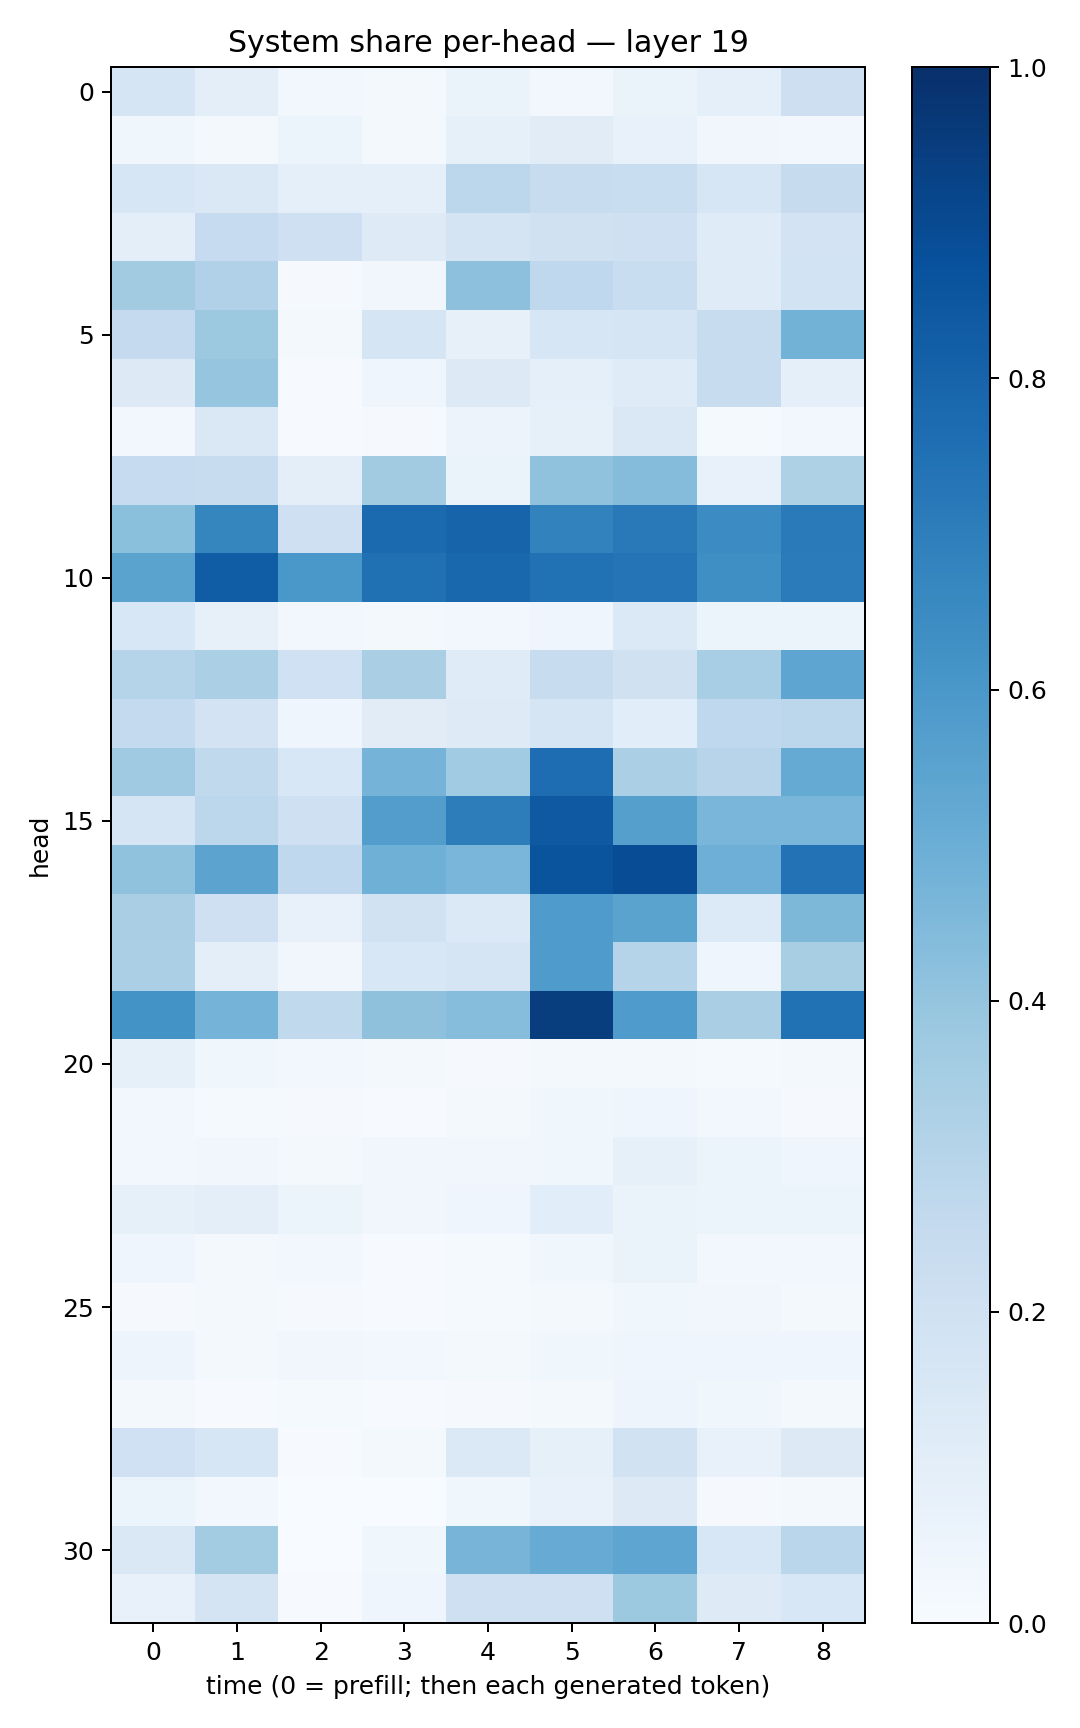

Data behind this chart, as committed beside it:
0.16753331, 0.097098514, 0.024002641, 0.019464247, 0.06389373, 0.025376515, 0.06313352, 0.090131074, 0.21483855
0.03672, 0.0206, 0.05326, 0.01968, 0.08306, 0.1115, 0.07068, 0.0345, 0.02865
0.1565, 0.1467, 0.09166, 0.08598, 0.2795, 0.236, 0.2336, 0.1619, 0.2447
0.09604, 0.2465, 0.2092, 0.124, 0.1758, 0.1966, 0.2075, 0.1203, 0.1813
0.3624, 0.3199, 0.01115, 0.03319, 0.4158, 0.2688, 0.2312, 0.1204, 0.1842
0.2525, 0.3761, 0.01758, 0.1649, 0.08022, 0.1605, 0.1657, 0.2346, 0.4783
0.1312, 0.3947, 0.004519, 0.03993, 0.1291, 0.09363, 0.1184, 0.238, 0.09259
0.02362, 0.1463, 0.004103, 0.008274, 0.0575, 0.08266, 0.1411, 0.0133, 0.02574
0.248, 0.2398, 0.09972, 0.3602, 0.06595, 0.4092, 0.4356, 0.07392, 0.3234
0.4195, 0.6715, 0.2096, 0.7741, 0.7978, 0.6829, 0.7181, 0.647, 0.7112
0.5476, 0.8251, 0.6006, 0.7537, 0.786, 0.7491, 0.737, 0.6343, 0.7096
0.1536, 0.07966, 0.02352, 0.01856, 0.02591, 0.04344, 0.1383, 0.05105, 0.05425
0.3016, 0.3333, 0.2004, 0.3372, 0.1187, 0.2409, 0.1983, 0.3467, 0.5353
0.2541, 0.182, 0.04052, 0.1128, 0.1245, 0.1671, 0.1073, 0.2688, 0.2779
0.3674, 0.2634, 0.1544, 0.4757, 0.3648, 0.7652, 0.3324, 0.294, 0.5185
0.1695, 0.2779, 0.2081, 0.5717, 0.6997, 0.8412, 0.5639, 0.4648, 0.4614
0.4086, 0.5457, 0.2692, 0.4887, 0.4615, 0.8629, 0.8871, 0.4925, 0.7443
0.3372, 0.2038, 0.07712, 0.1926, 0.14, 0.583, 0.5482, 0.1341, 0.4556
0.3351, 0.09986, 0.03199, 0.1535, 0.1687, 0.5823, 0.3036, 0.04129, 0.3423
0.6185, 0.4751, 0.265, 0.4111, 0.4323, 0.9467, 0.5847, 0.3374, 0.7475
0.08246, 0.03697, 0.02969, 0.0172, 0.01041, 0.02064, 0.02071, 0.0147, 0.02171
0.02418, 0.0128, 0.0114, 0.007168, 0.02291, 0.0371, 0.0426, 0.02413, 0.009446
0.02848, 0.03187, 0.02341, 0.03151, 0.03357, 0.0353, 0.0837, 0.05951, 0.04654
0.08354, 0.09685, 0.05887, 0.03276, 0.03958, 0.1088, 0.06469, 0.06223, 0.05409
0.03973, 0.01942, 0.02759, 0.007581, 0.01556, 0.03853, 0.06608, 0.0266, 0.02604
0.0111, 0.01618, 0.008078, 0.007313, 0.01233, 0.02038, 0.03876, 0.03201, 0.01801
0.04805, 0.02282, 0.03167, 0.02626, 0.02006, 0.03715, 0.04231, 0.04401, 0.04595
0.01793, 0.007398, 0.01453, 0.003981, 0.01031, 0.01932, 0.04984, 0.03644, 0.01616
0.2014, 0.1626, 0.005392, 0.0182, 0.1405, 0.08364, 0.1905, 0.07218, 0.1324
0.0611, 0.02534, 0.002835, 0.003492, 0.03631, 0.07724, 0.1259, 0.008642, 0.01591
0.1422, 0.3575, 0.00142, 0.0352, 0.4711, 0.5091, 0.5362, 0.1562, 0.289
0.07239, 0.1722, 0.007686, 0.03956, 0.205, 0.2059, 0.3759, 0.1235, 0.1546
